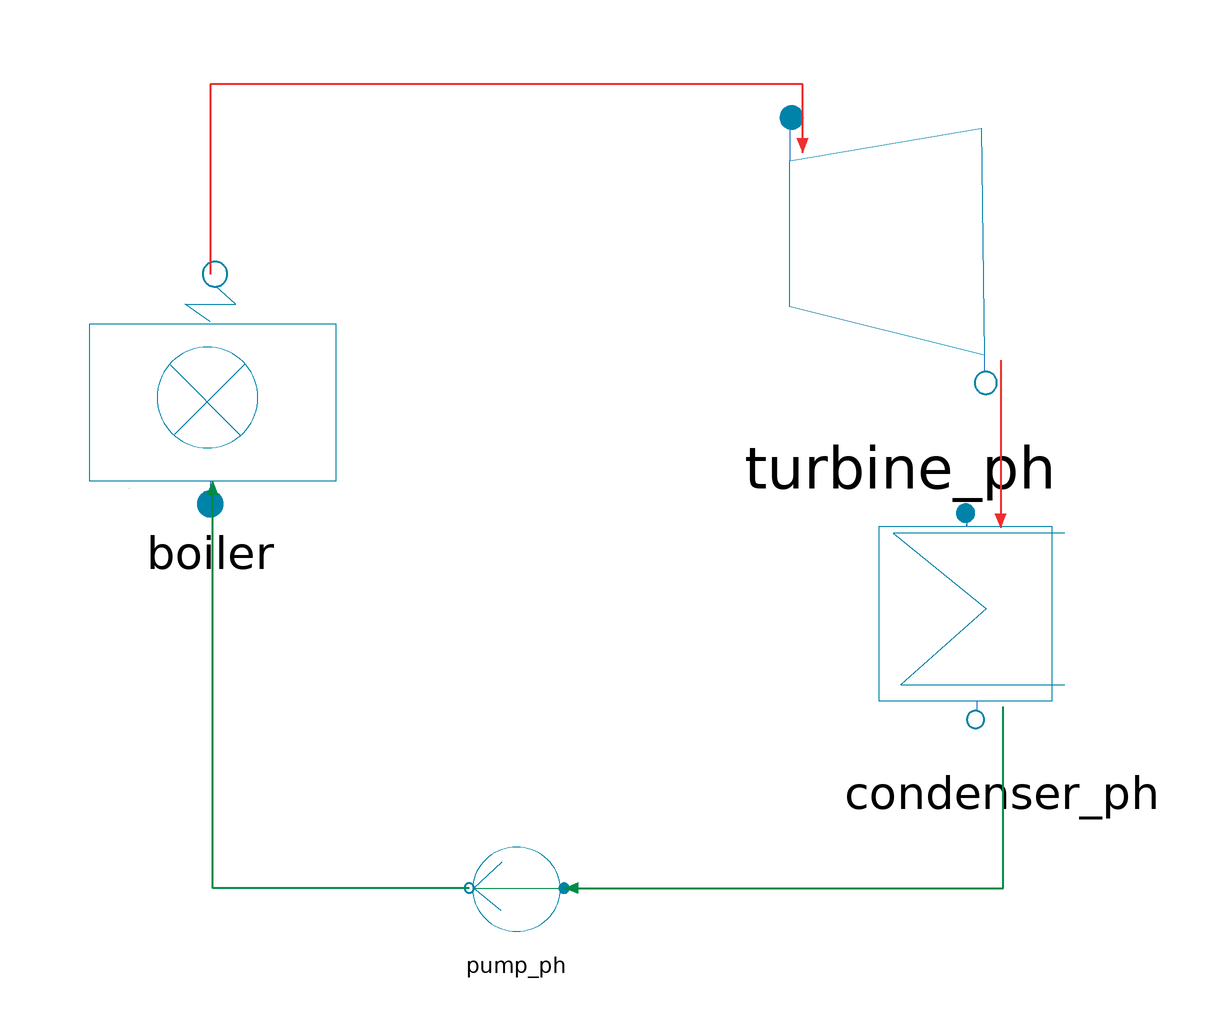

This picture is the connection diagram that the Modelica source below describes through its graphical annotations.

model RankineCycle81 "Example 8.1: Analyzing an Ideal Rankine Cycle, P438"
  parameter Units.Pressure boiler_ouelet_p=8;
  // Variables
 Components.Boiler_ph boiler(
    x_out=1,
    p_out=boiler_ouelet_p,
    x_flow_out=1)
    annotation (Placement(transformation(extent={{-80,14},{-38,56}})));
 Components.Turbine_ph turbine_ph(p_out=0.008, ef=100)
    annotation (Placement(transformation(extent={{34,30},{78,84}})));
  Components.Pump_ph pump_ph(p_out=8, ef=100)
    annotation (Placement(transformation(extent={{-18,-58},{2,-38}})));

  Components.Condenser_ph condenser_ph(p_out=0.008, x_out=0.0)
    annotation (Placement(transformation(extent={{52,-26},{94,16}})));
  Units.WorkUnitMass totalworkExtracted,totalworkRequired,netpoweroutput;
  Units.HeatUnitMass totalheatAdded;
  Units.Efficiency  efficiency;
  Units.HeatRate HeatRate;
  Units.SteamRate SteamRate;
equation
  totalworkExtracted=turbine_ph.w;
  totalworkRequired=pump_ph.w;
  netpoweroutput = totalworkExtracted -totalworkRequired;
  totalheatAdded=boiler.q;
  efficiency = (netpoweroutput / totalheatAdded)*100;
  HeatRate = 3600.0 /(efficiency*0.01);
  SteamRate = HeatRate / totalheatAdded;
  connect(turbine_ph.outlet, condenser_ph.inlet) annotation (Line(
      points={{72.775,39.99},{72.79,12.01}},
      color={238,46,47},
      pattern=LinePattern.Solid,
      thickness=0.5,
      arrow={Arrow.None,Arrow.Filled}));
  connect(pump_ph.inlet, condenser_ph.outlet) annotation (Line(
      points={{0,-48},{73.21,-48},{73.21,-17.81}},
      color={0,140,72},
      pattern=LinePattern.Solid,
      thickness=0.5,
      arrow={Arrow.Filled,Arrow.None}));
  connect(turbine_ph.inlet, boiler.outlet) annotation (Line(
      points={{39.775,74.55},{39.775,86},{-59,86},{-59,54.32}},
      color={238,46,47},
      pattern=LinePattern.Solid,
      thickness=0.5,
      arrow={Arrow.Filled,Arrow.None}));
  connect(pump_ph.outlet, boiler.inlet) annotation (Line(
      points={{-15.8,-48},{-58.58,-48},{-58.58,19.88}},
      color={0,140,72},
      pattern=LinePattern.Solid,
      thickness=0.5,
      arrow={Arrow.None,Arrow.Filled}));
  annotation (
    Dialog(group = "Global parameter"),
    Icon(coordinateSystem(initialScale = 0.1), graphics={  Rectangle(lineColor = {28, 108, 200}, extent = {{-70, 66}, {76, -32}}), Text(lineColor = {28, 108, 200}, extent = {{-30, 32}, {36, 4}}, textString = "Rankine Cycle", fontSize = 16, textStyle = {TextStyle.Bold})}),
    Diagram(coordinateSystem(initialScale = 0.1)));
end RankineCycle81;